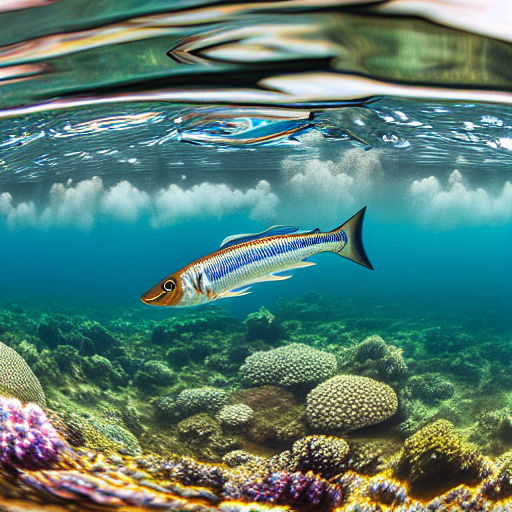
Generation parameters embedded in this image by AUTOMATIC1111 Stable Diffusion web UI or a fork of it (Forge, ...) (PNG 'parameters' text chunk):
masterpiece, best quality, an underwater "full-frame close-up photo of a fish", ("panoramic shot") high detail clothing, photorealistic, hyperrealism, concept art, artstation, 8k
Negative prompt: framed, frames, collage, three legs, lowres, bad anatomy, bad hands, text, error, missing fingers, extra digit, fewer digits, cropped, worst quality, low quality, normal quality, jpeg artifacts, signature, watermark, username, blurry, artist name, cropped headshot, muted colors
Steps: 60, Sampler: DPM++ 2M Karras, CFG scale: 10, Seed: 3780875209, Size: 512x512, Model hash: 44bf0551